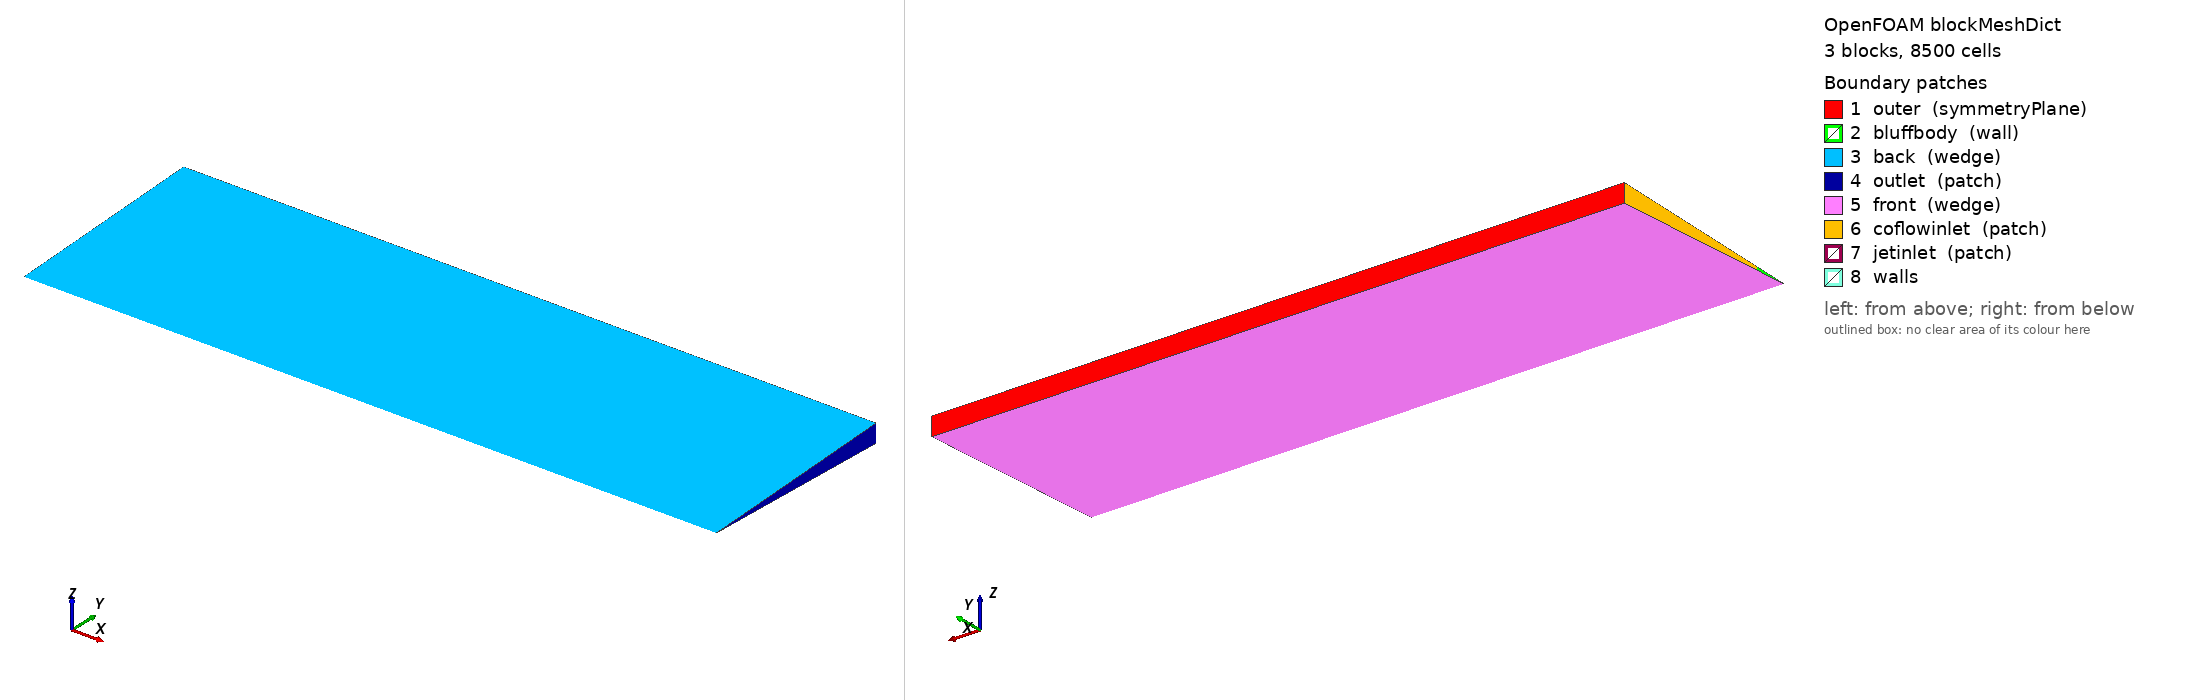

OpenFOAM case: the mesh blockMesh builds from blockMeshDict, 3 block(s), 8500 cells. Boundary patches (legend numbers): 1 outer (symmetryPlane), 2 bluffbody (wall), 3 back (wedge), 4 outlet (patch), 5 front (wedge), 6 coflowinlet (patch), 7 jetinlet (patch), 8 walls. Left view from above one corner, right view from below the opposite corner. Boundary conditions: 10 field file(s) under 0/; 7 of 8 drawn patches have an entry in a shipped field file.

=== constant/polyMesh/blockMeshDict ===
FoamFile
{
    version     2.0;
    format      ascii;
    class       dictionary;
    location    ".";
    object      blockMeshDict;
}



convertToMeters 0.001;

defaultPatch
{
 name walls;
 type wall;
}

vertices        
(
(0.000000 1.798287 0.078515)
(0.000000 0.000000 0.000000)
(500.000000 149.857233 6.542908)
(500.000000 24.976206 1.090485)
(500.000000 1.798287 0.078515)
(0.000000 24.976206 -1.090485)
(500.000000 24.976206 -1.090485)
(0.000000 149.857233 -6.542908)
(0.000000 1.798287 -0.078515)
(500.000000 1.798287 -0.078515)
(0.000000 149.857233 6.542908)
(500.000000 0.000000 0.000000)
(0.000000 24.976206 1.090485)
(500.000000 149.857233 -6.542908)

);

blocks          
(
hex ( 11 1 0 4 11 1 8 9 )  (100 15 1) edgeGrading (0.020000 0.020000 0.020000 0.020000 1.000000 1.000000 1.000000 1.000000 1.000000 1.000000 1.000000 1.000000 )
hex ( 4 0 12 3 9 8 5 6 )  (100 50 1) edgeGrading (0.020000 0.020000 0.020000 0.020000 1.000000 1.000000 1.000000 1.000000 1.000000 1.000000 1.000000 1.000000 )
hex ( 3 12 10 2 6 5 7 13 )  (100 20 1) edgeGrading (0.020000 0.020000 0.020000 0.020000 20.000000 20.000000 20.000000 20.000000 1.000000 1.000000 1.000000 1.000000 )

);

edges           
(

);

patches         
(
symmetryPlane outer
(
(7 13 2 10)
)
wall bluffbody
(
(8 5 12 0)
)
wedge back
(
(11 1 0 4)
(4 0 12 3)
(3 12 10 2)
)
patch outlet
(
(11 9 4 11)
(9 6 3 4)
(6 13 2 3)
)
wedge front
(
(11 1 8 9)
(9 8 5 6)
(6 5 7 13)
)
patch coflowinlet
(
(5 7 10 12)
)
patch jetinlet
(
(1 8 0 1)
)

);

mergePatchPairs
(
);

// ************************************************************************* //


=== system/controlDict ===
FoamFile
{
    version     2.0;
    format      ascii;
    class       dictionary;
    location    ".";
    object      controlDict;
}

application     edcSimpleFoam;
startFrom       latestTime;
startTime       0;
stopAt          endTime;
endTime         20000;
deltaT          1;
writeControl    timeStep;
writeInterval   100;
purgeWrite      2;
writeFormat     binary;
writePrecision  6;
writeCompression compressed;
timeFormat      general;
timePrecision   6;
runTimeModifiable yes;
adjustTimeStep  yes;
maxCo           0.5;
libs ("libVAPExtensions.so" );
functions
(

);


=== 0/T ===
FoamFile
{
    version         2.0;
    format          ascii;
    class           volScalarField;
    object          T;
}
// * * * * * * * * * * * * * * * * * * * * * * * * * * * * * * * * * * * * * //
dimensions      [0 0 0 1 0 0 0];
internalField   uniform 300.0;
boundaryField
{
outer
{
 type symmetryPlane;
}
bluffbody
{
 type zeroGradient;
}
back
{
 type wedge;
}
outlet
{
    type inletOutlet;
    inletValue uniform 300;
    value uniform 300;
}
front
{
 type wedge;
}
coflowinlet
{
    type fixedValue;
    value uniform 300;
}
jetinlet
{
    type fixedValue;
    value uniform 300;
}
}


=== 0/U ===
FoamFile
{
    version         2.0;
    format          ascii;
    class           volVectorField;
    object          U;
}
// * * * * * * * * * * * * * * * * * * * * * * * * * * * * * * * * * * * * * //
dimensions      [0 1 -1 0 0 0 0];
internalField   uniform (40.000000 -0.000000 -0.000000);
boundaryField
{
outer
{
 type symmetryPlane;
}
bluffbody
{
 type fixedValue;
 value uniform (0 0 0);
}
back
{
 type wedge;
}
outlet
{
    type inletOutlet;
    inletValue uniform (0 0 0);
    value uniform (0 0 0);
}
front
{
 type wedge;
}
coflowinlet
{
    type timeVaryingUniformFixedValue;
    fileName "$FOAM_CASE/U_coflowinlet.timeprof";
    outOfBounds clamp;
}
jetinlet
{
    type timeVaryingUniformFixedValue;
    fileName "$FOAM_CASE/U_jetinlet.timeprof";
    outOfBounds clamp;
}
}


=== 0/b ===
FoamFile
{
    version         2.0;
    format          ascii;
    class           volScalarField;
    object          b;
}
// * * * * * * * * * * * * * * * * * * * * * * * * * * * * * * * * * * * * * //
dimensions      [0 0 0 0 0 0 0];
internalField   uniform 1.0;
boundaryField
{
outer
{
 type symmetryPlane;
}
bluffbody
{
 type zeroGradient;
}
back
{
 type wedge;
}
outlet
{
    type inletOutlet;
    inletValue uniform 1;
    value uniform 1;
}
front
{
 type wedge;
}
coflowinlet
{
    type fixedValue;
    value uniform 1;
}
jetinlet
{
    type fixedValue;
    value uniform 1;
}
}


=== 0/epsilon ===
/*--------------------------------*- C++ -*----------------------------------*\
| =========                 |                                                 |
| \\      /  F ield         | OpenFOAM Extend Project: Open source CFD        |
|  \\    /   O peration     | Version:  1.6-ext                               |
|   \\  /    A nd           | Web:      www.extend-project.de                 |
|    \\/     M anipulation  |                                                 |
\*---------------------------------------------------------------------------*/
FoamFile
{
    version     2.0;
    format      binary;
    class       volScalarField;
    location    "0";
    object      epsilon;
}
// * * * * * * * * * * * * * * * * * * * * * * * * * * * * * * * * * * * * * //

dimensions      [0 2 -3 0 0 0 0];

internalField   uniform 87882.8;

boundaryField
{
    outer
    {
        type            symmetryPlane;
    }
    bluffbody
    {
        type            compressible::epsilonWallFunction;
        Cmu             0.09;
        kappa           0.41;
        E               9.8;
        value           uniform 87882.8;
    }
    back
    {
        type            wedge;
    }
    outlet
    {
        type            inletOutlet;
        inletValue      uniform 10;
        value           uniform 10;
    }
    front
    {
        type            wedge;
    }
    coflowinlet
    {
        type            inletOutlet;
        inletValue      uniform 53.6634;
        value           uniform 53.6634;
    }
    jetinlet
    {
        type            inletOutlet;
        inletValue      uniform 2.25616e+06;
        value           uniform 2.25616e+06;
    }
}


// ************************************************************************* //


=== 0/ft ===
FoamFile
{
    version         2.0;
    format          ascii;
    class           volScalarField;
    object          ft;
}
// * * * * * * * * * * * * * * * * * * * * * * * * * * * * * * * * * * * * * //
dimensions      [0 0 0 0 0 0 0];
internalField   uniform 0.0;
boundaryField
{
outer
{
 type symmetryPlane;
}
bluffbody
{
 type zeroGradient;
}
back
{
 type wedge;
}
outlet
{
    type inletOutlet;
    inletValue uniform 0;
    value uniform 0;
}
front
{
 type wedge;
}
coflowinlet
{
    type fixedValue;
    value uniform 0;
}
jetinlet
{
    type fixedValue;
    value uniform 1;
}
}


=== 0/k ===
/*--------------------------------*- C++ -*----------------------------------*\
| =========                 |                                                 |
| \\      /  F ield         | OpenFOAM Extend Project: Open source CFD        |
|  \\    /   O peration     | Version:  1.6-ext                               |
|   \\  /    A nd           | Web:      www.extend-project.de                 |
|    \\/     M anipulation  |                                                 |
\*---------------------------------------------------------------------------*/
FoamFile
{
    version     2.0;
    format      binary;
    class       volScalarField;
    location    "0";
    object      k;
}
// * * * * * * * * * * * * * * * * * * * * * * * * * * * * * * * * * * * * * //

dimensions      [0 2 -2 0 0 0 0];

internalField   uniform 17.34;

boundaryField
{
    outer
    {
        type            symmetryPlane;
    }
    bluffbody
    {
        type            compressible::kqRWallFunction;
        value           uniform 17.34;
    }
    back
    {
        type            wedge;
    }
    outlet
    {
        type            inletOutlet;
        inletValue      uniform 1;
        value           uniform 1;
    }
    front
    {
        type            wedge;
    }
    coflowinlet
    {
        type            inletOutlet;
        inletValue      uniform 1.5;
        value           uniform 1.5;
    }
    jetinlet
    {
        type            inletOutlet;
        inletValue      uniform 150.901;
        value           uniform 150.901;
    }
}


// ************************************************************************* //


=== 0/nuTilda ===
FoamFile
{
    version         2.0;
    format          ascii;
    class           volScalarField;
    object          nuTilda;
}
// * * * * * * * * * * * * * * * * * * * * * * * * * * * * * * * * * * * * * //
dimensions      [0 2 -1 0 0 0 0];
internalField   uniform 1e-6;
boundaryField
{
outer
{
 type symmetryPlane;
}
bluffbody
{
 type zeroGradient;
}
back
{
 type wedge;
}
outlet
{
    type inletOutlet;
    inletValue uniform 1e-6;
    value uniform 1e-6;
}
front
{
 type wedge;
}
coflowinlet
{
    type inletOutlet;
    inletValue uniform 0.000001;
}
jetinlet
{
    type inletOutlet;
    inletValue uniform 0.000001;
}
}


=== 0/nut ===
FoamFile
{
    version         2.0;
    format          ascii;
    class           volScalarField;
    object          nut;
}
// * * * * * * * * * * * * * * * * * * * * * * * * * * * * * * * * * * * * * //
dimensions      [0 2 -1 0 0 0 0];
internalField   uniform 1e-6;
boundaryField
{
outer
{
 type symmetryPlane;
}
bluffbody
{
    type            nutWallFunction;
    Cmu             0.09;
    kappa           0.41;
    E               9.8;
    value           uniform 0;
}
    back
{
 type wedge;
}
outlet
{
    type inletOutlet;
    inletValue uniform 1e-6;
    value uniform 1e-6;
}
front
{
 type wedge;
}
coflowinlet
{
    type inletOutlet;
    inletValue uniform 0.000001;
}
jetinlet
{
    type inletOutlet;
    inletValue uniform 0.000001;
}
}


=== 0/omega ===
FoamFile
{
    version         2.0;
    format          ascii;
    class           volScalarField;
    object          omega;
}
// * * * * * * * * * * * * * * * * * * * * * * * * * * * * * * * * * * * * * //
dimensions      [0 0 -1 0 0 0 0];
internalField   uniform 5068.21201024;
boundaryField
{
outer
{
 type symmetryPlane;
}
bluffbody
{
    type            omegaWallFunction;
    Cmu             0.09;
    kappa           0.41;
    E               9.8;
    tw              0.057;
    value           uniform 1.0;
}
    back
{
 type wedge;
}
outlet
{
    type inletOutlet;
    inletValue uniform 1;
    value uniform 1;
}
front
{
 type wedge;
}
coflowinlet
{
    type inletOutlet;
    inletValue uniform 35.775614;
}
jetinlet
{
    type inletOutlet;
    inletValue uniform 14951.225430;
}
}


=== 0/p ===
FoamFile
{
    version         2.0;
    format          ascii;
    class           volScalarField;
    object          p;
}
// * * * * * * * * * * * * * * * * * * * * * * * * * * * * * * * * * * * * * //
dimensions      [ 1 -1 -2 0 0 0 0 ];
internalField   uniform 100000.0;
boundaryField
{
outer
{
 type symmetryPlane;
}
bluffbody
{
 type zeroGradient;
}
back
{
 type wedge;
}
outlet
{
    type            fixedValue;
    
    value           uniform 100000.000000;
}
front
{
 type wedge;
}
coflowinlet
{
    type zeroGradient;
}
jetinlet
{
    type zeroGradient;
}
}
